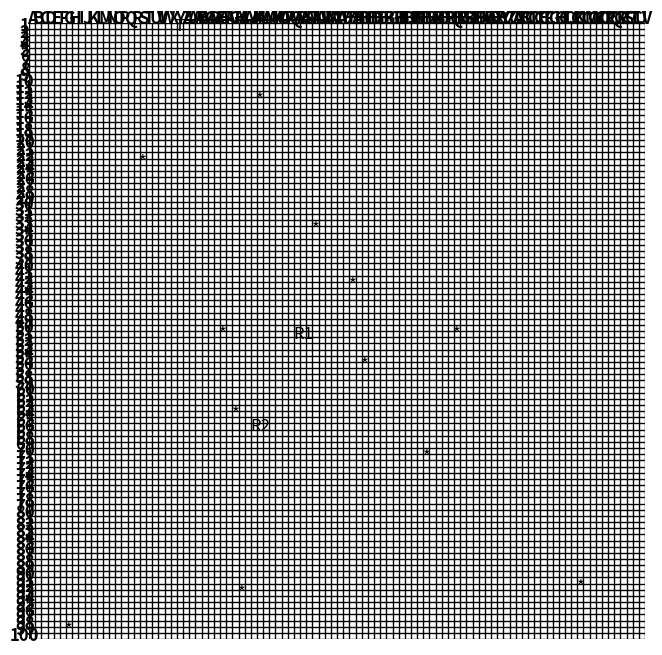

Source code (Python):
import string
import random
import matplotlib.pyplot as plt

def generate_column_labels(n):
    labels = []
    for i in range(1, n + 1):
        label = ""
        while i > 0:
            i -= 1
            label = chr(65 + (i % 26)) + label
            i //= 26
        labels.append(label)
    return labels

def plot_environment(row, col):
    """
    Plot the environment with the given number of rows and columns,
    and save the plot to a .png image file.

    Parameters:
    row (int): The number of rows in the grid.
    col (int): The number of columns in the grid.
    """
    # Define grid dimensions
    grid_size = (row, col)

    # Initialize the grid with empty cells
    display_grid = [[" " for _ in range(grid_size[1])] for _ in range(grid_size[0])]

    # Generate unique random positions for all elements
    total_positions = row * col
    num_obstacles = 12
    all_positions = random.sample(range(total_positions), 2 + 1 + num_obstacles)
    
    r1_position = divmod(all_positions[0], col)
    r2_position = divmod(all_positions[1], col)
    target_position = divmod(all_positions[2], col)
    obstacle_positions = [divmod(pos, col) for pos in all_positions[3:]]

    # Place elements on the grid
    display_grid[r1_position[0]][r1_position[1]] = "R1"
    display_grid[r2_position[0]][r2_position[1]] = "R2"
    display_grid[target_position[0]][target_position[1]] = "T"

    for obs in obstacle_positions:
        display_grid[obs[0]][obs[1]] = "*"

    # Plotting the environment
    fig, ax = plt.subplots(figsize=(8, 8))
    ax.set_xlim(0, grid_size[1])
    ax.set_ylim(0, grid_size[0])
    ax.set_aspect('equal')

    # Draw gridlines with borders around all cells
    for x in range(grid_size[1] + 1):
        ax.axvline(x, color='black', lw=1)  # Thicker lines for better visibility
    for y in range(grid_size[0] + 1):
        ax.axhline(y, color='black', lw=1)

    # Draw the grid elements
    for i in range(grid_size[0]):
        for j in range(grid_size[1]):
            ax.text(j + 0.5, grid_size[0] - i - 0.5, display_grid[i][j], va='center', ha='center', fontsize=12)

    # Generate column labels dynamically
    columns = generate_column_labels(grid_size[1])
    rows = [str(i + 1) for i in range(grid_size[0])]

    # Draw column labels at the topmost part of the grid
    for idx, label in enumerate(columns[:grid_size[1]]):
        ax.text(idx + 0.5, -0.7, label, va='center', ha='center', fontsize=12, fontweight='bold')

    # Draw row labels
    for idx, label in enumerate(rows[:grid_size[0]]):
        ax.text(-0.7, idx + 0.5, label, va='center', ha='center', fontsize=12, fontweight='bold')

    # Configure plot appearance
    plt.gca().invert_yaxis()
    plt.axis('off')

    # Save the plot to a file
    plt.savefig('output.png', bbox_inches='tight')
    plt.show()

# Example usage
plot_environment(100, 100)